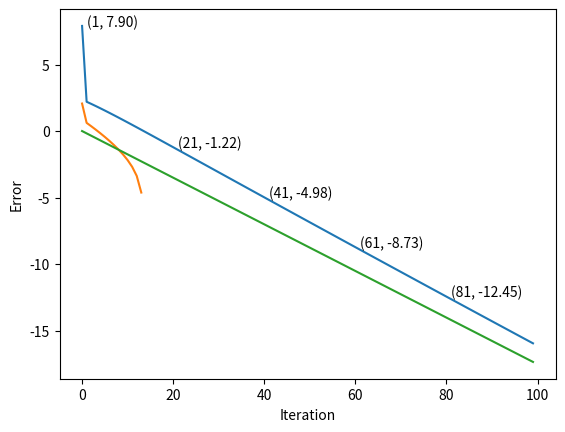

The script that saved this image:
"""
Hacer un programa que reciba una matriz A ∈ R
n×n y un entero positivo k y que aplique k
iteraciones del m´etodo de la potencia con un vector aleatorio inicial v ∈ R
n. El programa debe devolver
un vector a ∈ R
k
, donde ai sea la aproximaci´on al autovalor obtenida en el paso i.
"""

import numpy as np
import matplotlib.pyplot as plt

def power_method(A, k):
    n = A.shape[0]
    v = np.random.random(n)
    historical_values = np.zeros(k)

    for i in range(k):
        
        v = np.dot(A, v)
        historical_values[i] = np.linalg.norm(v, 2)

        v = v / np.linalg.norm(v)
        
        #print(v)

    eigenvals = np.linalg.eigvals(A)
    #order eigenvals and print the first 2
    #print(np.sort(eigenvals)[:2])
        
    lambda_max = np.linalg.norm(np.linalg.eigvals(A), np.inf)
    print (np.abs(np.sort(-eigenvals)[0]))
    print("lambda max", lambda_max)

    lambda_max_arr = np.full(k, lambda_max)

    error = np.log(np.abs(historical_values - lambda_max_arr))
    print(error[:3])
    print(historical_values[:3])

    """plt.subplot(1, 2, 1)
    plt.plot(range(1, k+1), error)
    plt.xlabel('Iteration')
    plt.ylabel('Error')
    for i, err in enumerate(error):
        if i % 33 == 0:
            plt.annotate(f'({i+1}, {err:.2f})', (i+1, err))

    plt.subplot(1, 2, 2)"""
    plt.plot(range(k), error)
    plt.xlabel('Iteration')
    plt.ylabel('Error')
    for i, err in enumerate(error):
        if i % 20 == 0:
            plt.annotate(f'({i+1}, {err:.2f})', (i+1, err))
    # plot also function y(x) = 2 log(λ2/λ1)x + log(e)
    log_e = np.log(error)
    log_lambda1y2 = 2*np.log(np.abs(np.sort(-eigenvals)[1])/lambda_max)
    log_lambda1y2_porx = log_lambda1y2 * np.arange(k)
    
    plt.plot(range(k), log_lambda1y2_porx + log_e, label='2 log(λ2/λ1)x + log(e)')
    plt.plot(range(k), log_lambda1y2_porx, label='2 log(λ2/λ1)x')

    plt.show()

#A = np.array([[1, 2], [3, 4]])

#create a random 100x100 matrix
C = np.random.random((100, 100))
#A  = np.eye(100) * 2 + np.eye(100, k=1) + np.eye((100), k=-1)*100
#print(A)

#power_method(A, 100)

A = 0.5*(C + C.T)
B = A + np.eye(100) * 500

power_method(B, 100)